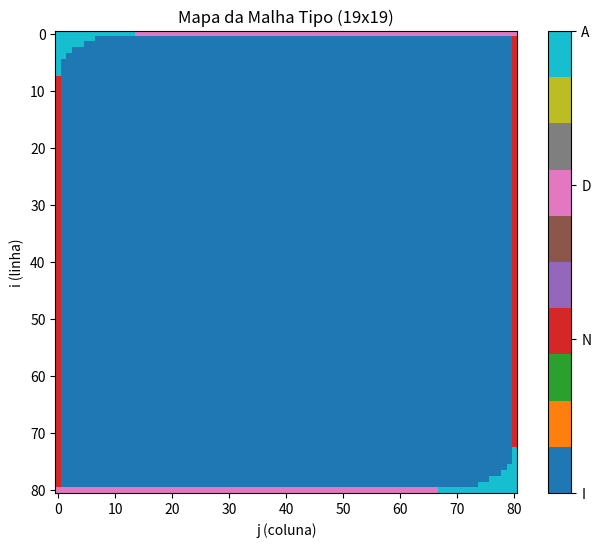

Generate this figure with matplotlib:
import numpy as np
import matplotlib.pyplot as plt

def gerar_malha_tipo_corrigida(n, L=1.50, H=2.50, R=0.25):
    dx = L / (n - 1)
    dy = H / (n - 1)
    malha_tipo = np.full((n, n), 'I', dtype=str)

    for i in range(n):       
        for j in range(n):   
            x = j * dx
            y = H - i * dy  

            # Superior esquerdo
            if x < R and y > (H - R):
                dist_sup_esq = (x - R)**2 + (y - (H - R))**2
                if dist_sup_esq > R**2:
                    malha_tipo[i, j] = 'A'
                    continue

            # Inferior direito
            if x > (L - R) and y < R:
                dist_inf_dir = (x - (L - R))**2 + (y - R)**2
                if dist_inf_dir > R**2:
                    malha_tipo[i, j] = 'A'
                    continue

            # Bordas Dirichlet
            if i == 0 and malha_tipo[i, j] != 'A':  
                malha_tipo[i, j] = 'D'
                continue
            if i == n - 1 and malha_tipo[i, j] != 'A':  
                malha_tipo[i, j] = 'D'
                continue

            # Bordas Neumann
            if j == 0 and malha_tipo[i, j] != 'A':
                malha_tipo[i, j] = 'N'
                continue
            if j == n - 1 and malha_tipo[i, j] != 'A':
                malha_tipo[i, j] = 'N'
                continue

    return malha_tipo

# Gerar e plotar
n = 81
malha_tipo = gerar_malha_tipo_corrigida(n)

color_map = {'I': 0, 'N': 1, 'D': 2, 'A': 3}
numeric_malha = np.vectorize(color_map.get)(malha_tipo)

plt.figure(figsize=(8, 6))
cax = plt.imshow(numeric_malha, cmap='tab10', origin='upper')
cbar = plt.colorbar(cax, ticks=[0, 1, 2, 3])
cbar.ax.set_yticklabels(['I', 'N', 'D', 'A'])
plt.title("Mapa da Malha Tipo (19x19)")
plt.xlabel("j (coluna)")
plt.ylabel("i (linha)")
plt.grid(False)
plt.show()
